Image classification data set "LabVirtualPlant" (jsjnrxx2001/LabVirtualPlant on GitHub). Class labels (7): batol gourd healthy, cashew healthy, corn healthy, lemon healthy, papaya healthy, tomato healthy, zucchini healthy.

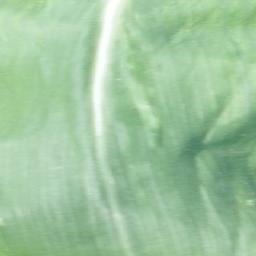
Label: corn healthy

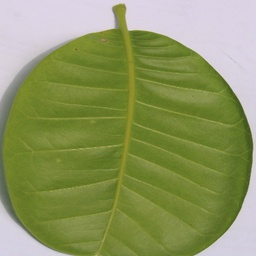
Label: cashew healthy

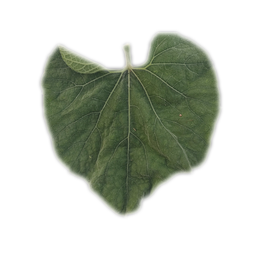
Label: batol gourd healthy

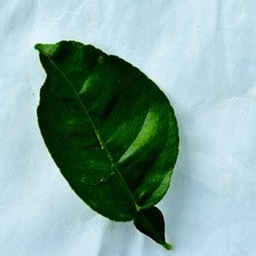
Label: lemon healthy

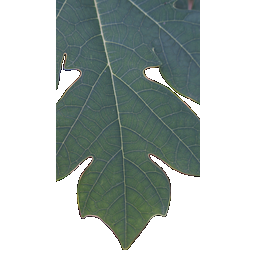
Label: papaya healthy

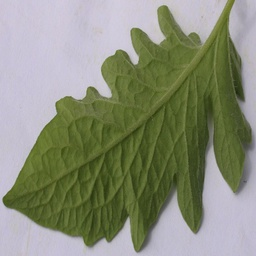
Label: tomato healthy
